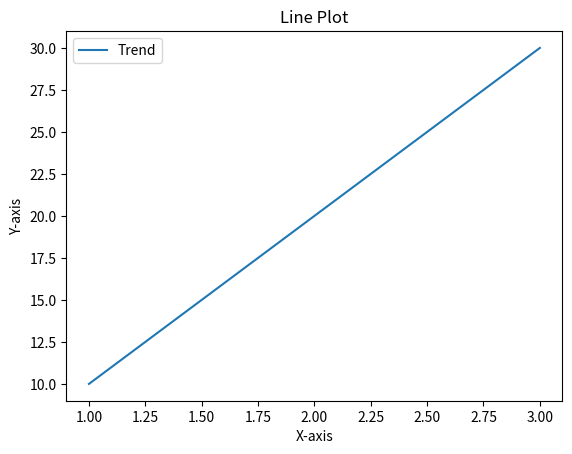

Write the Python code that produced this figure.
#Line Plot

# Import the pyplot module from Matplotlib and assign it the alias 'plt'
import matplotlib.pyplot as plt

# Create a line plot
# x-values: [1, 2, 3]
# y-values: [10, 20, 30]
# label is used to identify the line in the legend
plt.plot([1, 2, 3], [10, 20, 30], label='Trend')

# Add a title to the chart
plt.title('Line Plot')

# Label the x-axis
plt.xlabel('X-axis')

# Label the y-axis
plt.ylabel('Y-axis')

# Display the legend using the label provided in plt.plot()
plt.legend()

# Display the chart
plt.show()



'''
Explanation
Creating the Line Plot
plt.plot([1, 2, 3], [10, 20, 30], label='Trend')

Plots the points:

X	Y
1	10
2	20
3	30

and connects them with a line.

The argument:

label='Trend'

gives the line a name that will appear in the legend.

Adding a Title
plt.title('Line Plot')

Displays the title at the top of the chart.

Labeling Axes
plt.xlabel('X-axis')
plt.ylabel('Y-axis')

Adds descriptive labels to the horizontal and vertical axes.

Displaying the Legend
plt.legend()

Shows a legend box containing:

Trend

This is especially useful when a chart contains multiple lines.

What the Graph Represents

The graph shows a steadily increasing trend:

30 |              *
25 |
20 |       *
15 |
10 | *
   +----------------
     1   2   3

The line rises from 10 to 30, indicating a positive trend.

Key Concept

A line plot is commonly used to visualize:

Trends over time
Growth or decline
Continuous data
Comparisons between multiple data series

The label and legend() combination is important when plotting multiple lines on the same graph.


'''
